Run: headless pygame with SDL's dummy video driver; simulated clock (each Clock.tick advances the game by its frame time, no real sleeping); random seed 0; keys injected as events and as key.get_pressed() state; no mouse input.
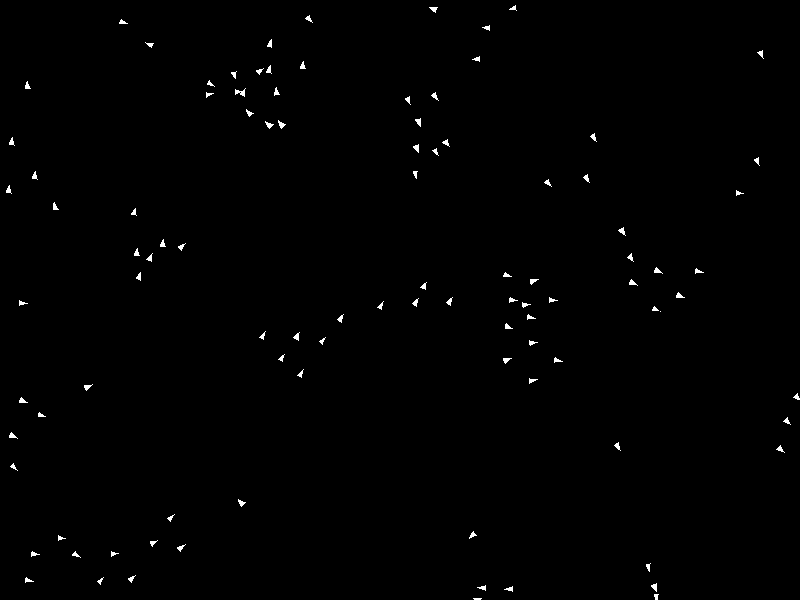
Frame 1 of 4 · flips 1–60 · no input
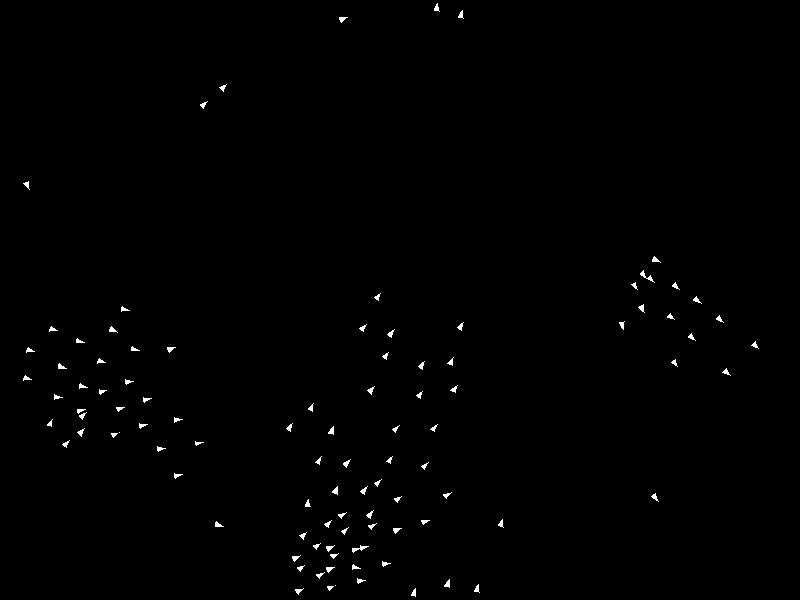
Frame 2 of 4 · flips 61–180 · tapped SPACE, RETURN · held RIGHT (→), D
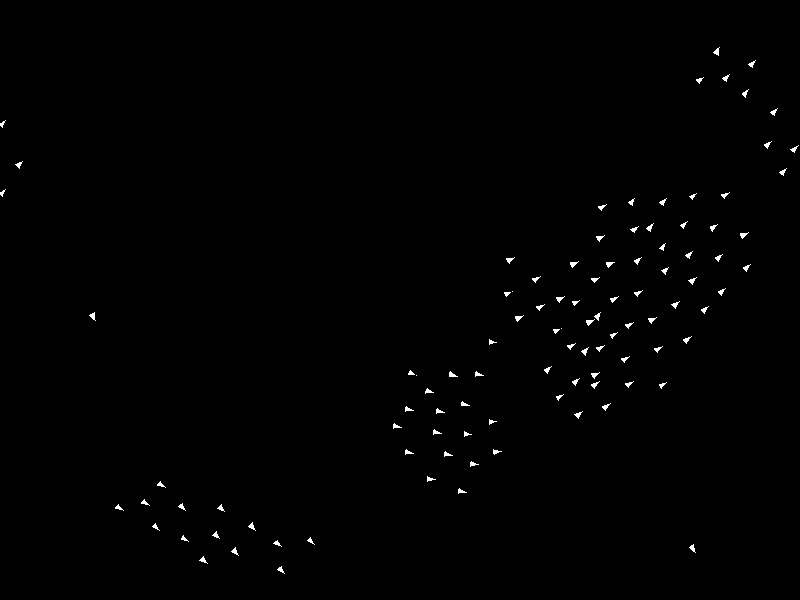
Frame 3 of 4 · flips 181–300 · held DOWN (↓), S
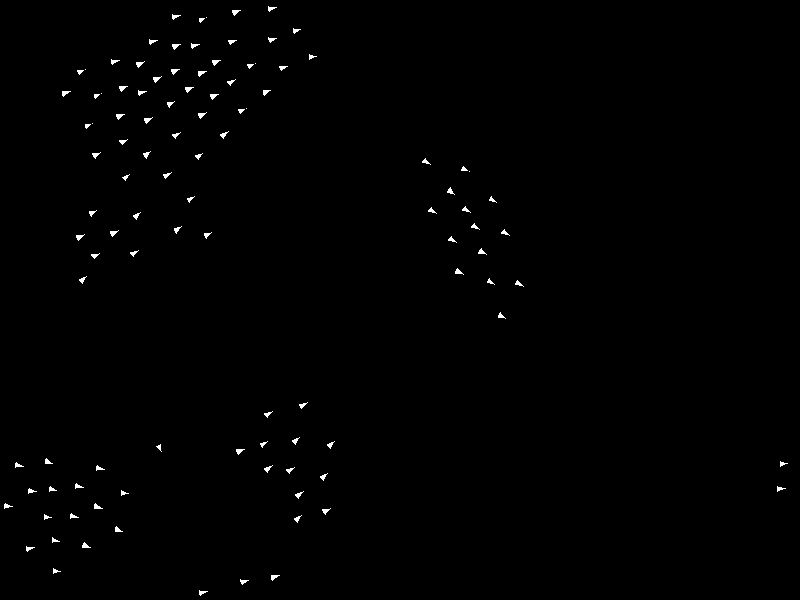
Frame 4 of 4 · flips 301–420 · held LEFT (←), A, UP (↑), W

The pygame program that drew these frames:

import pygame
import random
import math

width, height = 800, 600

num_of_boids = 100
max_speed = 4
max_force = 0.1
neighbour_radius = 50
separation_radius = 30

BLACK = (0, 0, 0)
WHITE = (255, 255, 255)

pygame.init()
screen = pygame.display.set_mode((width, height))
pygame.display.set_caption('Boids Flocking Simulation')


class Boid:
    def __init__(self, x, y):
        self.position = pygame.Vector2(x, y)
        self.velocity = pygame.Vector2(random.uniform(-1, 1), random.uniform(-1, 1))
        self.acceleration = pygame.Vector2(0, 0)
        self.max_speed = max_speed
        self.max_force = max_force

    def edges(self):

        if self.position.x > width:
            self.position.x = 0
        elif self.position.x < 0:
            self.position.x = width
        if self.position.y > height:
            self.position.y = 0
        elif self.position.y < 0:
            self.position.y = height

    def velocity_matching(self, boids):
        # Velocity matching: steer towards the average velocity of nearby boids.
        avg_velocity = pygame.Vector2(0, 0)
        total = 0
        for boid in boids:
            if boid != self and self.position.distance_to(boid.position) < neighbour_radius:
                avg_velocity += boid.velocity
                total += 1
        if total > 0:
            avg_velocity /= total
            avg_velocity = avg_velocity.normalize() * self.max_speed
            steering = avg_velocity - self.velocity
            return self.limit(steering, self.max_force)
        return pygame.Vector2(0, 0)

    def flock_centering(self, boids):
        # Flock centering: steer towards the average position of nearby boids.
        avg_position = pygame.Vector2(0, 0)
        total = 0
        for boid in boids:
            if boid != self and self.position.distance_to(boid.position) < neighbour_radius:
                avg_position += boid.position
                total += 1
        if total > 0:
            avg_position /= total
            desired = avg_position - self.position
            desired = desired.normalize() * self.max_speed
            steering = desired - self.velocity
            return self.limit(steering, self.max_force)
        return pygame.Vector2(0, 0)

    def collision_avoidance(self, boids):
        # Collision avoidance: steer to avoid crowding local flockmates.
        desired_separation = 25
        steer = pygame.Vector2(0, 0)
        total = 0
        for boid in boids:
            distance = self.position.distance_to(boid.position)
            if boid != self and distance < desired_separation:
                diff = self.position - boid.position
                diff /= distance  # Weight by distance
                steer += diff
                total += 1
        if total > 0:
            steer /= total
            # Only normalize and limit if steer vector has non-zero length
            if steer.length() > 0:
                steer = steer.normalize() * self.max_speed
                steering = steer - self.velocity
                return self.limit(steering, self.max_force)
        return pygame.Vector2(0, 0)

    def group_separation(self, boids):
        steer = pygame.Vector2(0, 0)
        total = 0
        for boid in boids:
            distance = self.position.distance_to(boid.position)
            if boid != self and distance < separation_radius:
                diff = self.position - boid.position
                diff /= distance
                steer += diff
                total += 1
        if total > 0:
            steer /= total
            if steer.length() > 0:
                steer = steer.normalize() * self.max_speed
                steering = steer - self.velocity
                return self.limit(steering, self.max_force)
        return pygame.Vector2(0, 0)

    def limit(self, vector, max_value):
        # Limit the magnitude of a vector.
        if vector.length() > max_value:
            vector.scale_to_length(max_value)
        return vector

    def update(self, boids):
        # Update boid position and velocity based on rules
        # Combining the three rules
        align_force = self.velocity_matching(boids)
        cohesion_force = self.flock_centering(boids)
        separation_force = self.collision_avoidance(boids)
        group_separation_force = self.group_separation(boids)

        self.acceleration = align_force + cohesion_force + separation_force + group_separation_force

        self.velocity += self.acceleration
        self.velocity = self.limit(self.velocity, self.max_speed)
        self.position += self.velocity
        self.edges()

    def draw(self, screen):
        angle = math.atan2(self.velocity.y, self.velocity.x)
        size = 5  # Size of the boid

        # Calculate the vertices of the triangle based on the angle of motion
        front = self.position + pygame.Vector2(size, 0).rotate(angle * 180 / math.pi)
        left = self.position + pygame.Vector2(-size / 2, -size / 2).rotate(angle * 180 / math.pi)
        right = self.position + pygame.Vector2(-size / 2, size / 2).rotate(angle * 180 / math.pi)

        pygame.draw.polygon(screen, WHITE, [front, left, right])

def main():
    boids = [Boid(random.uniform(0, width), random.uniform(0, height)) for _ in range(num_of_boids)]

    clock = pygame.time.Clock()

    running = True
    while running:
        screen.fill(BLACK)

        for event in pygame.event.get():
            if event.type == pygame.QUIT:
                running = False

        for boid in boids:
            boid.update(boids)
            boid.draw(screen)

        pygame.display.flip()
        clock.tick(60)

    pygame.quit()

if __name__ == "__main__":
    main()
